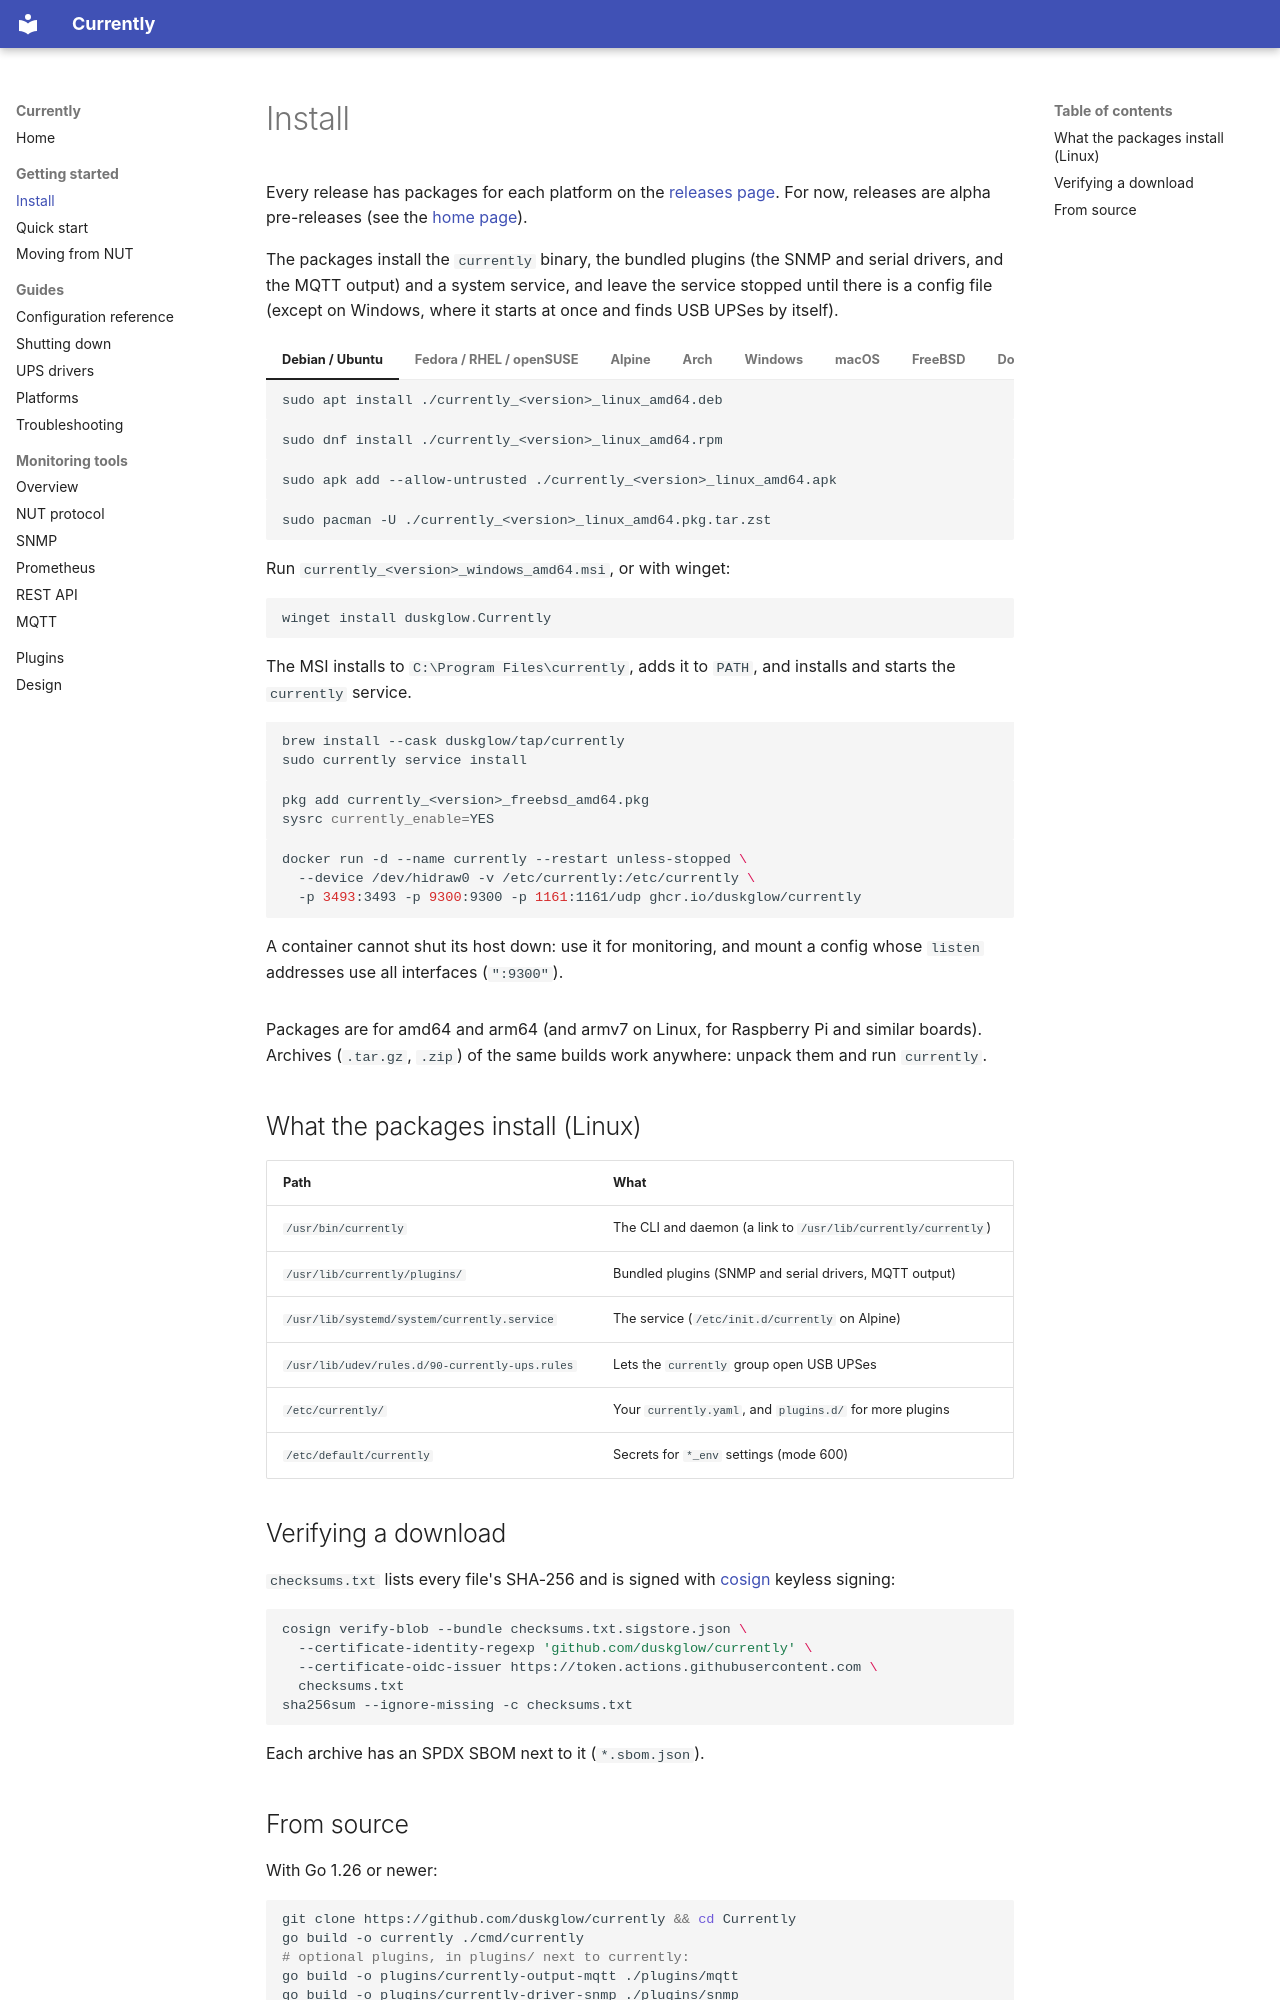

repository: duskglow/currently · page: install/index.html · generator: mkdocs

# Install

Every release has packages for each platform on the
[releases page](https://github.com/duskglow/currently/releases). For now,
releases are alpha pre-releases (see the [home page](index.md)).

The packages install the `currently` binary, the bundled plugins (the SNMP and serial drivers,
and the MQTT output) and a system service, and leave the
service stopped until there is a config file (except on Windows, where it
starts at once and finds USB UPSes by itself).

=== "Debian / Ubuntu"

    ```sh
    sudo apt install ./currently_<version>_linux_amd64.deb
    ```

=== "Fedora / RHEL / openSUSE"

    ```sh
    sudo dnf install ./currently_<version>_linux_amd64.rpm
    ```

=== "Alpine"

    ```sh
    sudo apk add --allow-untrusted ./currently_<version>_linux_amd64.apk
    ```

=== "Arch"

    ```sh
    sudo pacman -U ./currently_<version>_linux_amd64.pkg.tar.zst
    ```

=== "Windows"

    Run `currently_<version>_windows_amd64.msi`, or with winget:

    ```powershell
    winget install duskglow.Currently
    ```

    The MSI installs to `C:\Program Files\currently`, adds it to `PATH`, and
    installs and starts the `currently` service.

=== "macOS"

    ```sh
    brew install --cask duskglow/tap/currently
    sudo currently service install
    ```

=== "FreeBSD"

    ```sh
    pkg add currently_<version>_freebsd_amd64.pkg
    sysrc currently_enable=YES
    ```

=== "Docker"

    ```sh
    docker run -d --name currently --restart unless-stopped \
      --device /dev/hidraw0 -v /etc/currently:/etc/currently \
      -p 3493:3493 -p 9300:9300 -p 1161:1161/udp ghcr.io/duskglow/currently
    ```

    A container cannot shut its host down: use it for monitoring, and
    mount a config whose `listen` addresses use all interfaces (`":9300"`).

Packages are for amd64 and arm64 (and armv7 on Linux, for Raspberry Pi
and similar boards). Archives (`.tar.gz`, `.zip`) of the same builds work
anywhere: unpack them and run `currently`.

## What the packages install (Linux)

| Path | What |
|---|---|
| `/usr/bin/currently` | The CLI and daemon (a link to `/usr/lib/currently/currently`) |
| `/usr/lib/currently/plugins/` | Bundled plugins (SNMP and serial drivers, MQTT output) |
| `/usr/lib/systemd/system/currently.service` | The service (`/etc/init.d/currently` on Alpine) |
| `/usr/lib/udev/rules.d/90-currently-ups.rules` | Lets the `currently` group open USB UPSes |
| `/etc/currently/` | Your `currently.yaml`, and `plugins.d/` for more plugins |
| `/etc/default/currently` | Secrets for `*_env` settings (mode 600) |

## Verifying a download

`checksums.txt` lists every file's SHA-256 and is signed with
[cosign](https://docs.sigstore.dev/) keyless signing:

```sh
cosign verify-blob --bundle checksums.txt.sigstore.json \
  --certificate-identity-regexp 'github.com/duskglow/currently' \
  --certificate-oidc-issuer https://token.actions.githubusercontent.com \
  checksums.txt
sha256sum --ignore-missing -c checksums.txt
```

Each archive has an SPDX SBOM next to it (`*.sbom.json`).
